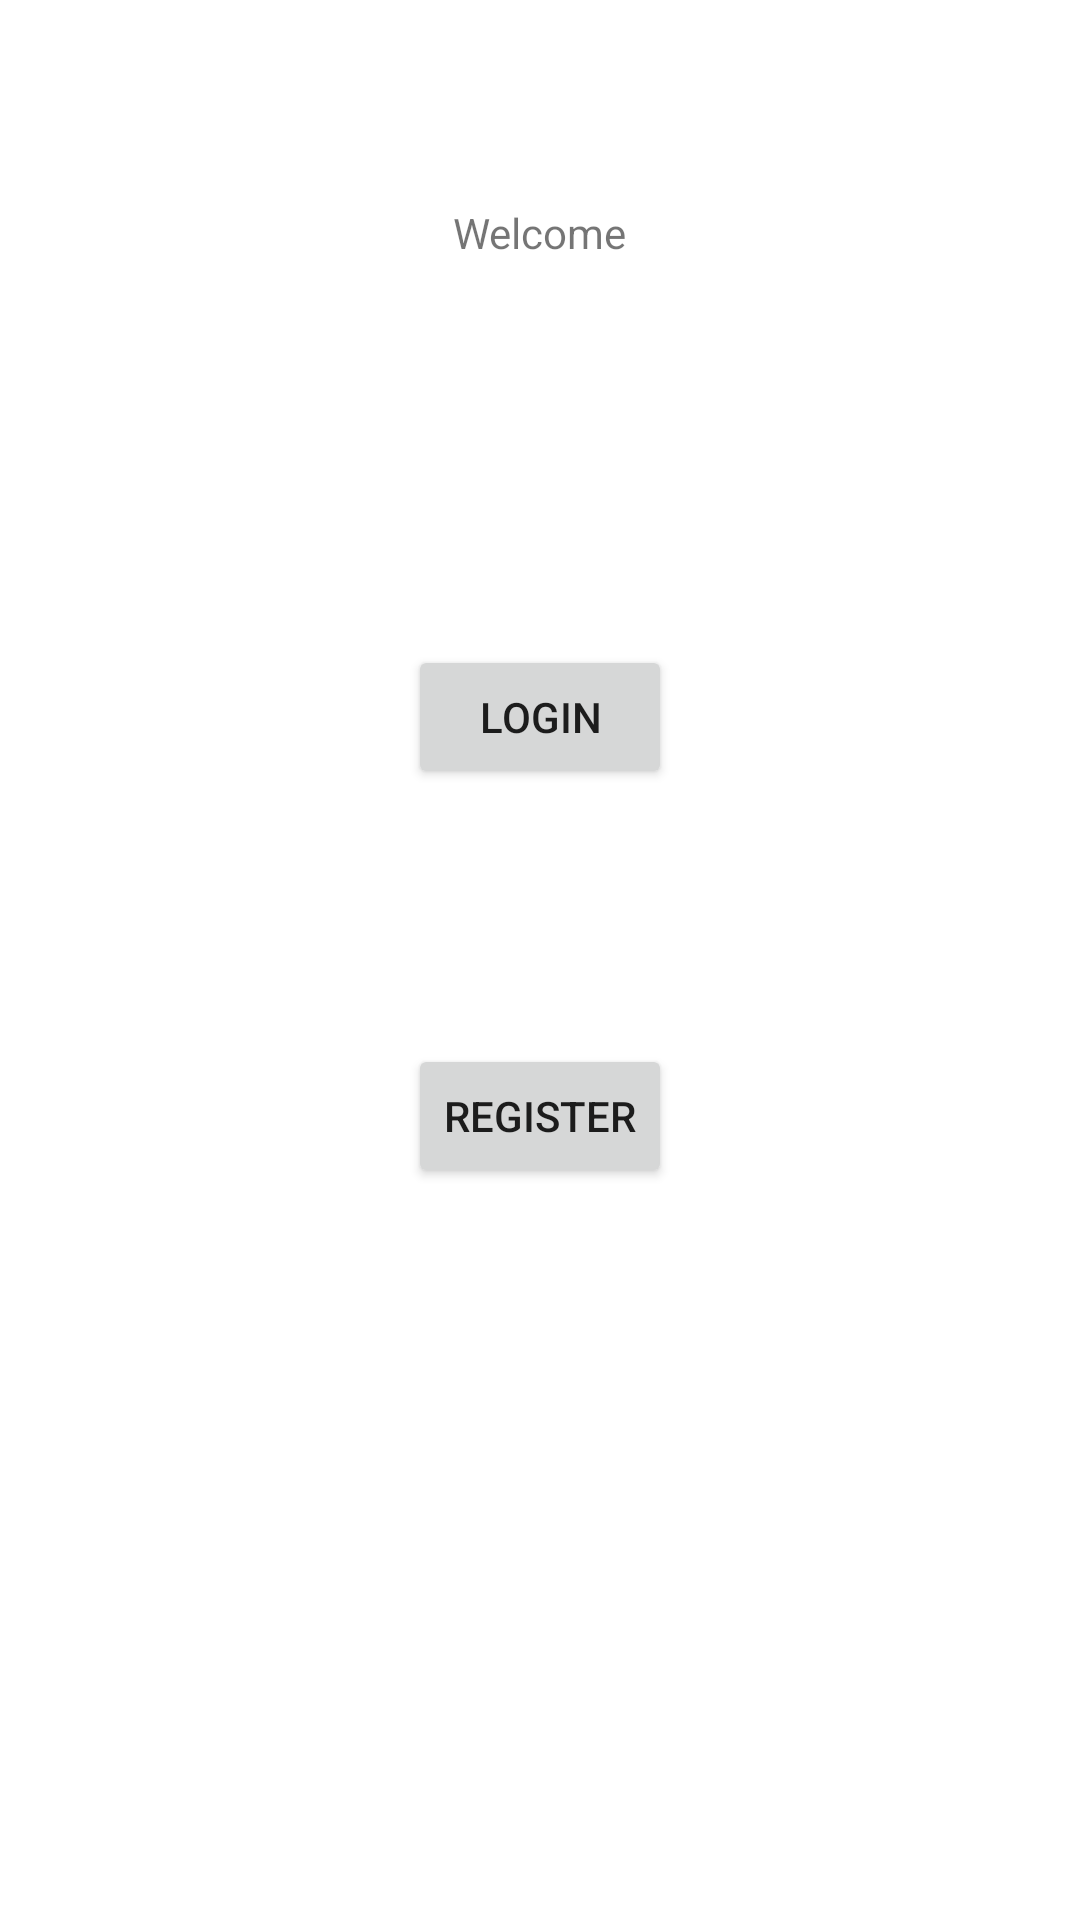

Write the Android layout XML for this screen, with the resource values it uses.
<!-- AndroidManifest.xml: application theme Theme.SmartRecycle -->
<!-- res/layout/activity_main.xml -->
<?xml version="1.0" encoding="utf-8"?>
<androidx.constraintlayout.widget.ConstraintLayout xmlns:android="http://schemas.android.com/apk/res/android"
    xmlns:app="http://schemas.android.com/apk/res-auto"
    xmlns:tools="http://schemas.android.com/tools"
    android:layout_width="match_parent"
    android:layout_height="match_parent"
    tools:context=".MainActivity">

    <Button
        android:id="@+id/button1"
        android:layout_width="wrap_content"
        android:layout_height="wrap_content"
        android:layout_marginStart="150dp"
        android:layout_marginTop="215dp"
        android:layout_marginEnd="150dp"
        android:text="Login"
        app:layout_constraintEnd_toEndOf="parent"
        app:layout_constraintStart_toStartOf="parent"
        app:layout_constraintTop_toTopOf="parent" />

    <TextView
        android:id="@+id/textView"
        android:layout_width="wrap_content"
        android:layout_height="wrap_content"
        android:layout_marginStart="150dp"
        android:layout_marginTop="68dp"
        android:layout_marginEnd="150dp"
        android:layout_marginBottom="86dp"
        android:text="Welcome"
        app:layout_constraintBottom_toTopOf="@+id/button1"
        app:layout_constraintEnd_toEndOf="parent"
        app:layout_constraintStart_toStartOf="parent"
        app:layout_constraintTop_toTopOf="parent"
        app:layout_constraintVertical_bias="0.0" />

    <Button
        android:id="@+id/button"
        android:layout_width="wrap_content"
        android:layout_height="wrap_content"
        android:layout_marginStart="150dp"
        android:layout_marginTop="85dp"
        android:layout_marginEnd="150dp"
        android:layout_marginBottom="100dp"
        android:text="Register"
        app:layout_constraintBottom_toBottomOf="parent"
        app:layout_constraintEnd_toEndOf="parent"
        app:layout_constraintStart_toStartOf="parent"
        app:layout_constraintTop_toBottomOf="@+id/button1"
        app:layout_constraintVertical_bias="0.0" />

    <Button
        android:id="@+id/button2"
        android:layout_width="wrap_content"
        android:layout_height="wrap_content"
        android:layout_marginStart="160dp"
        android:layout_marginTop="98dp"
        android:layout_marginEnd="163dp"
        android:layout_marginBottom="189dp"
        android:text="skip"
        app:layout_constraintBottom_toBottomOf="parent"
        app:layout_constraintEnd_toEndOf="parent"
        app:layout_constraintStart_toStartOf="parent"
        app:layout_constraintTop_toBottomOf="@+id/button" />

</androidx.constraintlayout.widget.ConstraintLayout>
<!-- resources referenced by this layout -->
<resources>
  <style name="Theme.SmartRecycle" parent="Theme.MaterialComponents.DayNight.NoActionBar">
          
          <item name="colorPrimary">@color/purple_500</item>
          <item name="colorPrimaryVariant">#66ff99</item>
          <item name="colorOnPrimary">@color/white</item>
          
          <item name="colorSecondary">@color/teal_200</item>
          <item name="colorSecondaryVariant">@color/teal_700</item>
          <item name="colorOnSecondary">@color/black</item>
          
          <item name="android:statusBarColor" tools:targetApi="l">?attr/colorPrimaryVariant</item>
          
      </style>
  <!-- not gathered from this repository: default colours our renderer supplied (Android Studio template values) -->
  <color name="purple_500">#FF6200EE</color>
  <color name="teal_200">#FF03DAC5</color>
  <color name="teal_700">#FF018786</color>
  <color name="black">#FF000000</color>
  <color name="white">#FFFFFFFF</color>
</resources>
